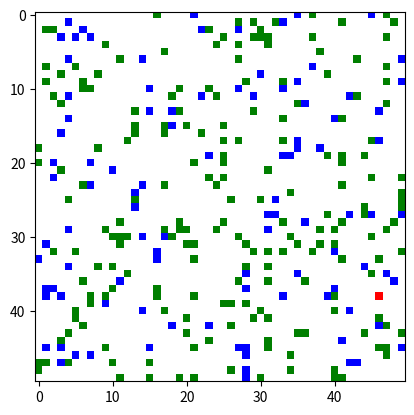

Reproduce this figure in Python.
from matplotlib.colors import ListedColormap
import numpy as np
import matplotlib.pyplot as plt
import matplotlib.animation as animation

# setting up the values for the grid
ON = 255
OFF = 0
vals = [ON, OFF]

EMPTY = 0
HEALTHY = 1
SICK = 2
HEALTHY_IMMUNE = 3

P_HEALTHY_INFECTED_BY_SICK = 0.6
P_HEALTHY_IMUNNED_INFECTED_BY_SICK = 0.2
T = 10  # generation limit

# classifications_colors = ['white', 'green', 'red', 'blue']
classifications_colors = ['w', 'g', 'r', 'b']
classifications_values = [EMPTY, HEALTHY, SICK, HEALTHY_IMMUNE]


def pick_2_random_numbers_in_range(N):
    # Request two random integers between 0 and 3 (exclusive)
    indices = np.random.randint(0, high=N, size=2)

    # Extract the row and column indices
    i = indices[0]
    j = indices[1]
    return i, j


def put_value_in_empty_grid_cell(grid, value):
    i, j = pick_2_random_numbers_in_range(len(grid))
    # keeps trying to get empty cell to fill
    while grid[i, j] != 0:
        i, j = pick_2_random_numbers_in_range(len(grid))
    grid[i, j] = value


def fill_value_in_grid(grid, count, value):
    for i in range(count):
        put_value_in_empty_grid_cell(grid, value)


def generate_random_population_map(world_size, healthy_count, sick_count, healthy_immune_count):
    empty_count = (world_size * world_size) - (healthy_count + sick_count + healthy_immune_count)
    if empty_count < 0:
        raise Exception("Too much population for the size of map you have chosen")

    population_map = np.zeros(shape=(world_size, world_size))  # init map
    # fill grid with population
    fill_value_in_grid(population_map, healthy_count, HEALTHY)
    fill_value_in_grid(population_map, sick_count, SICK)
    fill_value_in_grid(population_map, healthy_immune_count, HEALTHY_IMMUNE)
    return population_map


def get_next_possible_moves(i, j, N):
    right = (i + 1) % N
    left = i - 1
    if left < 0:
        left = N - 1
    down = (j + 1) % N
    up = j - 1
    if up < 0:
        up = N - 1
    neighbors_position = [
        [left, up],
        [i, up],
        [right, up],
        [right, j],
        [right, down],
        [i, down],
        [left, down],
        [left, j],
        [i, j],
    ]
    return neighbors_position


LEFT_UP = 0
UP = 1
RIGHT_UP = 2
RIGHT = 3
RIGHT_DOWN = 4
DOWN = 5
LEFT_DOWN = 6
LEFT = 7
CURRENT = 8


def get_person_health(world_map, i, j, neighbors_position):
    current_health = world_map[i][j]
    # check if have sick person around me
    sick_near_me = False
    for neighbor_pos in neighbors_position:
        n_i, n_j = neighbor_pos[0], neighbor_pos[1]
        neighbor_health = world_map[n_i][n_j]
        if neighbor_health == SICK:
            sick_near_me = True
    if sick_near_me:
        if current_health == HEALTHY:
            current_health = np.random.choice([HEALTHY, SICK],
                                              p=[1 - P_HEALTHY_INFECTED_BY_SICK, P_HEALTHY_INFECTED_BY_SICK])
        elif current_health == HEALTHY_IMMUNE:
            current_health = np.random.choice([HEALTHY_IMMUNE, SICK],
                                              p=[1 - P_HEALTHY_IMUNNED_INFECTED_BY_SICK,
                                                 P_HEALTHY_IMUNNED_INFECTED_BY_SICK])
    return current_health


def update(frameNum, img, world_map, N):
    new_world_map = world_map.copy()
    for i in range(N):
        for j in range(N):
            current_value = world_map[i][j]
            if current_value != EMPTY:
                next_possible_move = get_next_possible_moves(i, j, N)
                # decide new value for current cell
                current_value = get_person_health(world_map, i, j, next_possible_move)
                # moving to new position
                choosing_array = [0, 1, 2, 3, 4, 5, 6, 7, 8]
                for k in range(8):
                    choice = np.random.choice(choosing_array)
                    next_pos = next_possible_move[choice]
                    choosing_array.remove(choice)
                    next_i, next_j = next_pos[0], next_pos[1]
                    if new_world_map[next_i][next_j] == EMPTY:
                        new_world_map[next_i][next_j] = current_value
                        new_world_map[i][j] = EMPTY
                        break

    # update data
    img.set_data(new_world_map)
    world_map[:] = new_world_map[:]
    return img,

def main():
    # set grid size
    N = 50
    Nh = 200  # healthy
    Ns = 1  # sick
    Nv = 100  # immune

    # set animation update interval
    updateInterval = 10

    # declare grid
    population_map = generate_random_population_map(world_size=N,
                                                    healthy_count=Nh,
                                                    sick_count=Ns,
                                                    healthy_immune_count=Nv)

    # set up animation
    figure, axes = plt.subplots()
    cmap = ListedColormap(classifications_colors)
    img = axes.imshow(population_map, interpolation='nearest', cmap=cmap)
    ani = animation.FuncAnimation(figure, update, fargs=(img, population_map, N,),
                                  frames=T,
                                  interval=updateInterval,
                                  save_count=50,
                                  repeat=False)
    plt.show()
    input()


if __name__ == '__main__':
    main()
